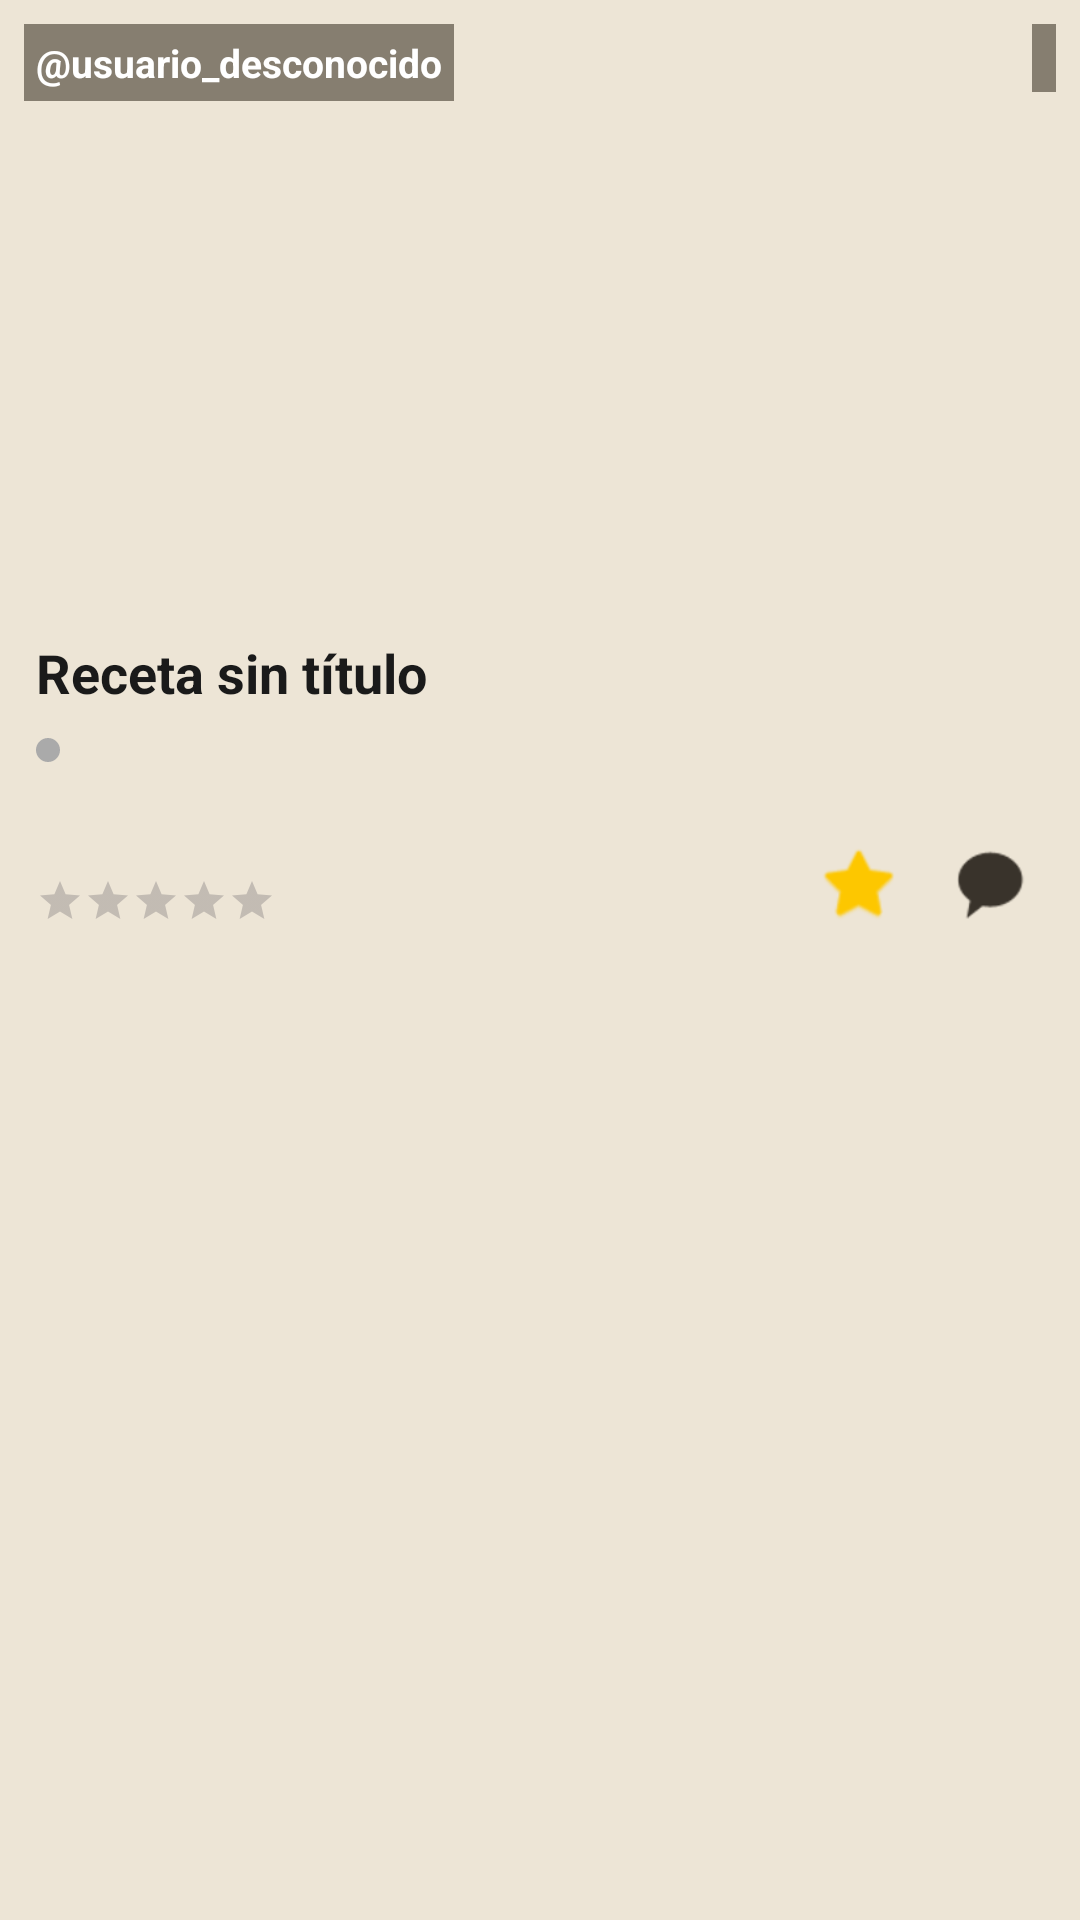

Write the Android layout XML for this screen, with the resource values it uses.
<!-- AndroidManifest.xml: application theme Theme.RefriMancia -->
<!-- res/layout/elemento_tarjeta_receta.xml -->
<?xml version="1.0" encoding="utf-8"?>
<androidx.cardview.widget.CardView xmlns:android="http://schemas.android.com/apk/res/android"
        xmlns:app="http://schemas.android.com/apk/res-auto"
        android:layout_width="match_parent"
        android:layout_height="wrap_content"
        android:layout_marginBottom="12dp"
        app:cardElevation="3dp"
        app:cardBackgroundColor="@color/beige"
        app:cardCornerRadius="0dp">

    <LinearLayout
            android:layout_width="match_parent"
            android:layout_height="wrap_content"
            android:orientation="vertical">

        
        <FrameLayout
                android:layout_width="match_parent"
                android:layout_height="200dp">

            <ImageView
                    android:id="@+id/imagen_receta"
                    android:layout_width="match_parent"
                    android:layout_height="match_parent"
                    android:scaleType="centerCrop"
                    android:contentDescription="@string/recipe_image"
                    android:src="@drawable/ic_launcher_background" />

            
            <TextView
                    android:id="@+id/texto_nombre_usuario"
                    android:layout_width="wrap_content"
                    android:layout_height="wrap_content"
                    android:layout_gravity="top|start"
                    android:layout_margin="8dp"
                    android:background="#8021180D"
                    android:padding="4dp"
                    android:paddingHorizontal="8dp"
                    android:text="@string/recipe_unknown_user"
                    android:textColor="@android:color/white"
                    android:textSize="13sp"
                    android:textStyle="bold" />

            
            <TextView
                    android:id="@+id/texto_fecha_publicacion"
                    android:layout_width="wrap_content"
                    android:layout_height="wrap_content"
                    android:layout_gravity="top|end"
                    android:layout_margin="8dp"
                    android:background="#8021180D"
                    android:padding="4dp"
                    android:paddingHorizontal="8dp"
                    android:textColor="@android:color/white"
                    android:textSize="11sp" />

        </FrameLayout>

        
        <LinearLayout
                android:layout_width="match_parent"
                android:layout_height="wrap_content"
                android:orientation="vertical"
                android:paddingLeft="12dp"
                android:paddingTop="12dp"
                android:paddingRight="12dp">

            
            <TextView
                    android:id="@+id/texto_titulo"
                    android:layout_width="match_parent"
                    android:layout_height="wrap_content"
                    android:text="@string/recipe_no_title"
                    android:textSize="18sp"
                    android:textStyle="bold"
                    android:textColor="#1A1A1A"
                    android:maxLines="1"
                    android:ellipsize="end" />

            
            <LinearLayout
                    android:layout_width="match_parent"
                    android:layout_height="wrap_content"
                    android:layout_marginTop="4dp"
                    android:gravity="center_vertical"
                    android:orientation="horizontal">

                <View
                        android:id="@+id/indicador_semaforo"
                        android:layout_width="8dp"
                        android:layout_height="8dp"
                        android:layout_marginEnd="6dp"
                        android:layout_marginTop="1dp"
                        android:background="@drawable/semaforo_dot" />

                <TextView
                        android:id="@+id/texto_tipo_tiempo"
                        android:layout_width="wrap_content"
                        android:layout_height="wrap_content"
                        android:textSize="13sp"
                        android:textColor="@color/marron_oscuro" />

            </LinearLayout>

            
            <TextView
                    android:id="@+id/texto_consumo_habitual"
                    android:layout_width="wrap_content"
                    android:layout_height="wrap_content"
                    android:layout_marginTop="2dp"
                    android:textSize="12sp"
                    android:textColor="@color/gris_marron"
                    android:textStyle="italic" />

        </LinearLayout>

        
        <LinearLayout
                android:layout_width="match_parent"
                android:layout_height="wrap_content"
                android:layout_marginHorizontal="12dp"
                android:layout_marginBottom="12dp"
                android:gravity="bottom|center_vertical"
                android:orientation="horizontal">

            
            <RatingBar
                    android:id="@+id/barra_valoracion"
                    style="?android:attr/ratingBarStyleSmall"
                    android:layout_width="wrap_content"
                    android:layout_height="wrap_content"
                    android:numStars="5"
                    android:stepSize="0.1"
                    android:isIndicator="true"
                    android:rating="0"
                    app:tint="@color/amarillo"
                    android:paddingBottom="4dp"
                    android:progressTint="@color/amarillo"
                    android:secondaryProgressTint="@color/amarillo" />

            <TextView
                    android:id="@+id/texto_valoracion"
                    android:layout_width="wrap_content"
                    android:layout_height="wrap_content"
                    android:layout_marginStart="6dp"
                    android:textSize="12sp"
                    android:textColor="@color/gris_marron"
                    android:paddingBottom="4dp"
                    android:textStyle="bold" />

            
            <View
                    android:layout_width="0dp"
                    android:layout_height="0dp"
                    android:layout_weight="1" />

            
            <ImageView
                    android:id="@+id/boton_valorar"
                    android:layout_width="36dp"
                    android:layout_height="36dp"
                    android:layout_marginEnd="8dp"
                    android:padding="4dp"
                    android:src="@android:drawable/btn_star_big_off"
                    android:contentDescription="@string/recipe_review"
                    app:tint="@color/amarillo" />

            
            <ImageView
                    android:id="@+id/boton_comentarios"
                    android:layout_width="36dp"
                    android:layout_height="36dp"
                    android:padding="4dp"
                    android:src="@android:drawable/sym_action_chat"
                    android:contentDescription="@string/recipe_comment"
                    app:tint="@color/gris_marron" />
        </LinearLayout>

    </LinearLayout>

</androidx.cardview.widget.CardView>
<!-- resources referenced by this layout -->
<resources>
  <color name="amarillo">#fdc700</color>
  <color name="beige">#ede5d6</color>
  <color name="gris_marron">#39332b</color>
  <color name="marron_oscuro">#21180d</color>
  <!-- drawable semaforo_dot (drawable) -->
  <?xml version="1.0" encoding="utf-8"?>
  <shape xmlns:android="http://schemas.android.com/apk/res/android" android:shape="oval">
      <size android:width="8dp" android:height="8dp" />
      <solid android:color="@android:color/darker_gray" />
  </shape>
  <string name="recipe_comment">Comentar</string>
  <string name="recipe_image">Imagen de la receta</string>
  <string name="recipe_no_title">Receta sin título</string>
  <string name="recipe_review">Reseña</string>
  <string name="recipe_unknown_user">\@usuario_desconocido</string>
  <style name="Theme.RefriMancia" parent="Base.Theme.RefriMancia">
          <item name="android:windowSoftInputMode">adjustResize</item>
      </style>
  <style name="Base.Theme.RefriMancia" parent="Theme.Material3.DayNight.NoActionBar">
          <item name="colorPrimary">@color/marron_oscuro</item>
          <item name="colorSecondary">@color/amarillo</item>
          
          <item name="android:statusBarColor">@color/marron_oscuro</item>
          <item name="android:windowLightStatusBar">false</item>
      </style>
</resources>
